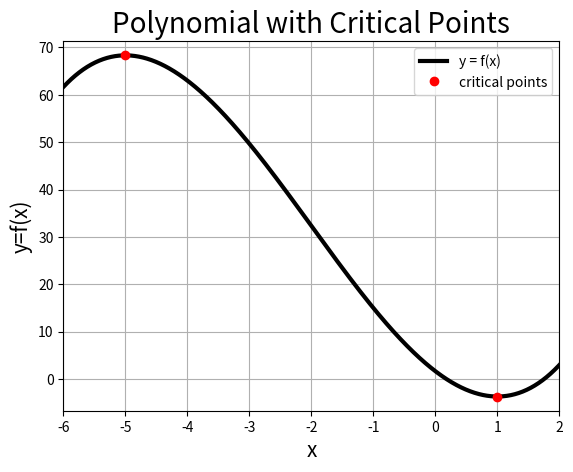

The matplotlib source for this figure:
import numpy as np
import sympy as sp
import matplotlib.pyplot as plt
from scipy import optimize

# Objective: This script outputs some basic plotting commands 
# associated to Phase 1 - Worksheet 1 problem 2a.  We use the sympy
# package to define symbolic versions of the function and its 
# derivatives to classify the critical points. 

# Discretize the domain with a vector, x
N = int(1e3)
x_vec = np.linspace(-6, 2, N)  

# Create a symbolic function for f(x)
x = sp.Symbol('x')
f = 2/3 * x ** 3 + 4 * x ** 2 - 10 * x + 5/3

# Compute first derivative
fp1 = sp.diff(f, x)

# Compute second derivative
fp2 = sp.diff(f, x, 2)

# Convert sa callable function
f_num = sp.lambdify(x, f, "numpy")
fp1_num = sp.lambdify(x, fp1, "numpy")
fp2_num = sp.lambdify(x, fp2, "numpy")

# Use built-in solver to calculate critical points
c_1 = optimize.root_scalar(fp1_num, bracket=(-5-.1, -5+.1), method="brentq")
c_2 = optimize.root_scalar(fp1_num, bracket=(1-.1, 1+.1), method="brentq")

# Compile both roots into an array
c = np.array([c_1.root, c_2.root])

# Second Derivative Test
def classify(c):
    val = float(fp2_num(c))
    
    if val > 0:
        msg = f"x = {c} is a relative minimum (f''(x) = {val})"
        kind = "relative min"
    elif val < 0:
        msg = f"x = {c} is a relative maximum (f''(x) = {val})"
        kind = "relative max"
    else: 
        msg = f"x = {c} is inconclusive (f''(x) = 0)"
        kind = "inconclusive"
    
    print(msg)
    return kind
    
# Print results from Second Derivative Test
c1_kind = classify(c_1.root)
c2_kind = classify(c_2.root)

# Plot the graph of the function
plt.figure(1)
plt.plot(x_vec, f_num(x_vec), 'k-', linewidth=3, label='y = f(x)')
plt.plot(c, f_num(c), 'ro', linewidth=3, label='critical points')
plt.title('Polynomial with Critical Points', fontsize=20)
plt.xlabel('x', fontsize=15)
plt.ylabel('y=f(x)', fontsize=15)
plt.xticks(fontsize=10)
plt.yticks(fontsize=10)
plt.grid(True, which='both')
plt.xlim([np.min(x_vec), np.max(x_vec)])
plt.ylim([np.min(f_num(x_vec))-3, np.max(f_num(x_vec))+3])
plt.legend()

# Show the plot:
plt.show()

# Save the file in high quality format as eps and png: 
plt.savefig('p1ws1_2a_plot.eps', format='eps')
plt.savefig('p1ws1_2a_plot.png', format='png')
